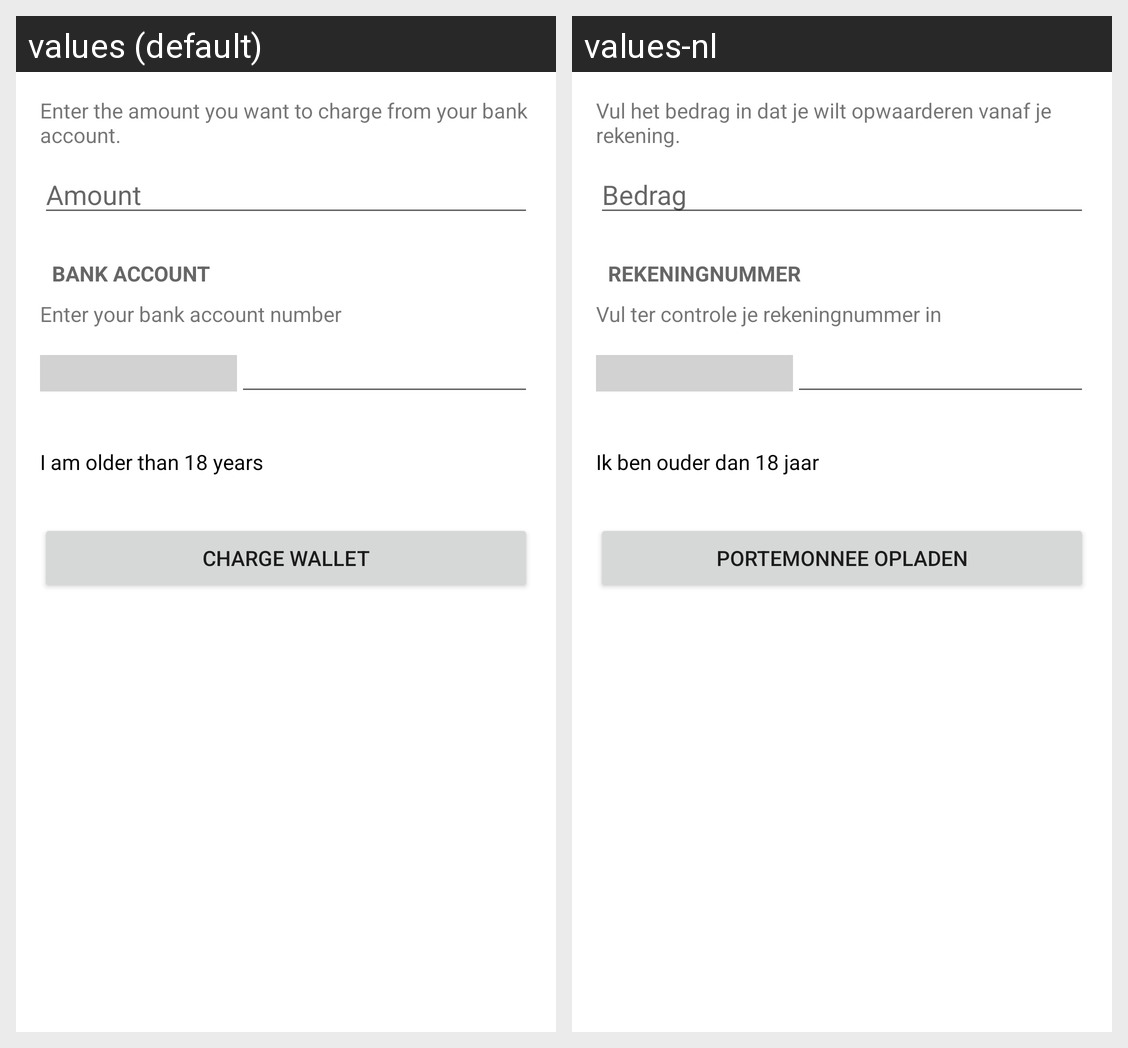

For this localized Android screen grid, give each drawn string resource with its value in every locale shown.
Android screen res/layout/manual_reload_fragment.xml rendered under 2 locales, left to right: values (default), values-nl. Device: Nexus 5 (rendered at 1080×1920; each locale shown at half size, 540×960, under a caption strip naming it); theme Theme.MaterialComponents.DayNight.NoActionBar.
Strings drawn on this screen, with the default value and each locale's value (text and hints the layout hard-codes, and strings that could not be matched under every locale, appear in the picture but are not listed):

manualreloadinfo
  values: Enter the amount you want to charge from your bank account.
  values-nl: Vul het bedrag in dat je wilt opwaarderen vanaf je rekening.

bankaccountlabel
  values: Bank Account
  values-nl: Rekeningnummer

enterbankaccountnumber
  values: Enter your bank account number
  values-nl: Vul ter controle je rekeningnummer in

registeracceptconditionsolder18
  values: I am older than 18 years
  values-nl: Ik ben ouder dan 18 jaar

chargewallet
  values: Charge Wallet
  values-nl: Portemonnee opladen
